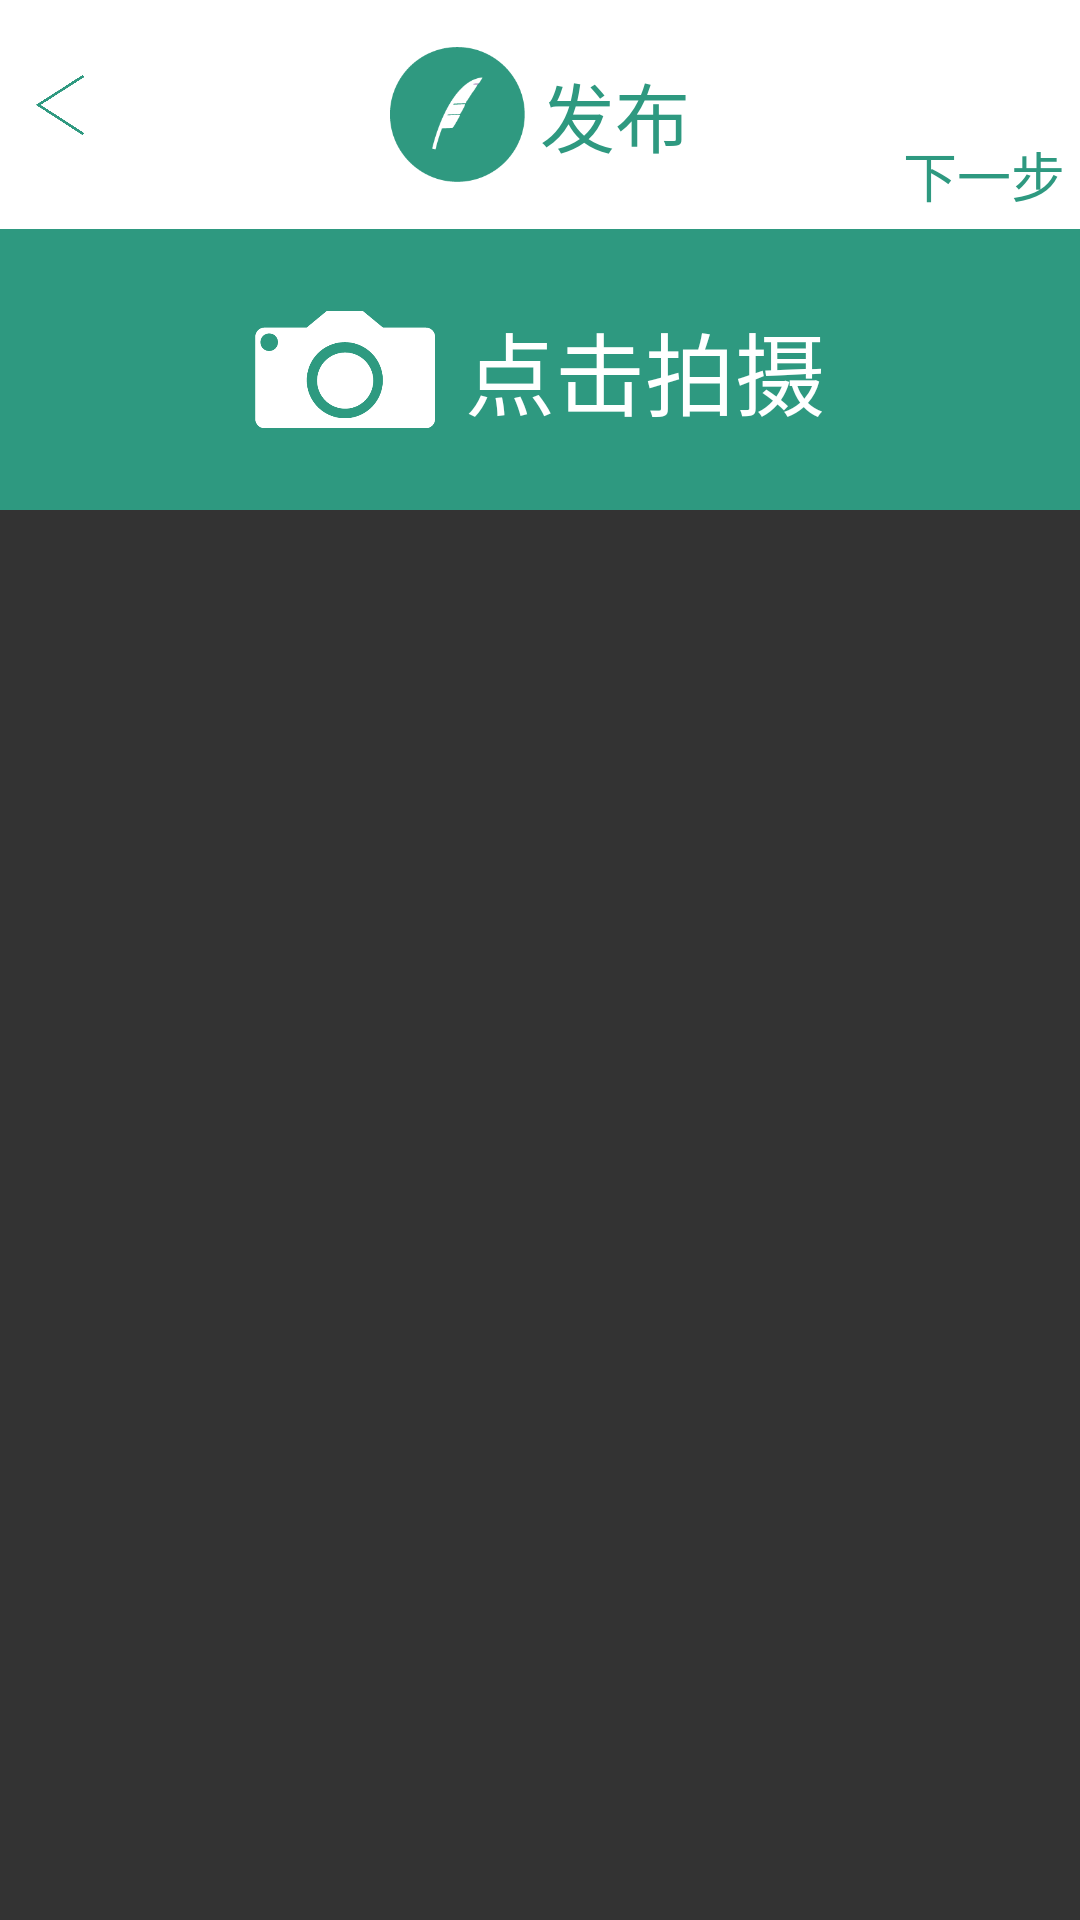

Write the Android layout XML for this screen, with the resource values it uses.
<!-- AndroidManifest.xml: application theme NoTitle -->
<!-- res/layout/activity_release1.xml -->
<?xml version="1.0" encoding="utf-8"?>
<RelativeLayout xmlns:android="http://schemas.android.com/apk/res/android"
    android:layout_width="match_parent"
    android:layout_height="match_parent"
    android:background="#ffffff" >

    <LinearLayout
        android:id="@+id/topRelease1"
        android:layout_width="match_parent"
        android:layout_height="wrap_content"
        android:gravity="center"
        android:orientation="horizontal" >

        <ImageView
            android:layout_width="45dp"
            android:layout_height="45dp"
            android:src="@drawable/release_logo" />

        <TextView
            android:layout_width="wrap_content"
            android:layout_height="wrap_content"
            android:gravity="center"
            android:paddingBottom="20dp"
            android:paddingLeft="5dp"
            android:paddingTop="20dp"
            android:text="发布"
            android:textColor="#2e9980"
            android:textSize="25sp" />
    </LinearLayout>

    <LinearLayout
        android:id="@+id/releaseTakePhoto"
        android:layout_width="match_parent"
        android:layout_height="wrap_content"
        android:layout_below="@+id/topRelease1"
        android:background="#2e9980"
        android:gravity="center"
        android:orientation="horizontal" >

        <ImageView
            android:layout_width="60dp"
            android:layout_height="match_parent"
            android:src="@drawable/release_camera" />

        <TextView
            android:layout_width="wrap_content"
            android:layout_height="wrap_content"
            android:gravity="center"
            android:paddingBottom="25dp"
            android:paddingLeft="10dp"
            android:paddingTop="25dp"
            android:text="点击拍摄"
            android:textColor="#ffffff"
            android:textSize="30sp" />
    </LinearLayout>

    <ImageView
        android:id="@+id/releaseBack1"
        android:layout_width="20dp"
        android:layout_height="20dp"
        android:layout_alignParentLeft="true"
        android:layout_alignParentTop="true"
        android:layout_marginLeft="10dp"
        android:layout_marginTop="25dp"
        android:layout_marginBottom="25dp"
        android:src="@drawable/release_back" />

    <TextView
        android:id="@+id/releaseNext1"
        android:layout_width="wrap_content"
        android:layout_height="wrap_content"
        android:layout_above="@+id/releaseTakePhoto"
        android:layout_alignParentRight="true"
        android:padding="5dp"
        android:text="下一步"
        android:textColor="#2e9980"
        android:textSize="18sp" />

    <RelativeLayout
        android:id="@+id/imageLoaderContent"
        android:layout_width="match_parent"
        android:layout_height="match_parent"
        android:layout_below="@+id/releaseTakePhoto"
        android:background="#333333" >
    </RelativeLayout>

</RelativeLayout>
<!-- resources referenced by this layout -->
<resources>
  <!-- drawable release_back: png bitmap (drawable-hdpi, 16718 bytes) -->
  <!-- drawable release_camera: png bitmap (drawable-hdpi, 21198 bytes) -->
  <!-- drawable release_logo: png bitmap (drawable-hdpi, 18914 bytes) -->
  <style name="NoTitle">
          <item name="android:windowNoTitle">true</item>
      </style>
</resources>
